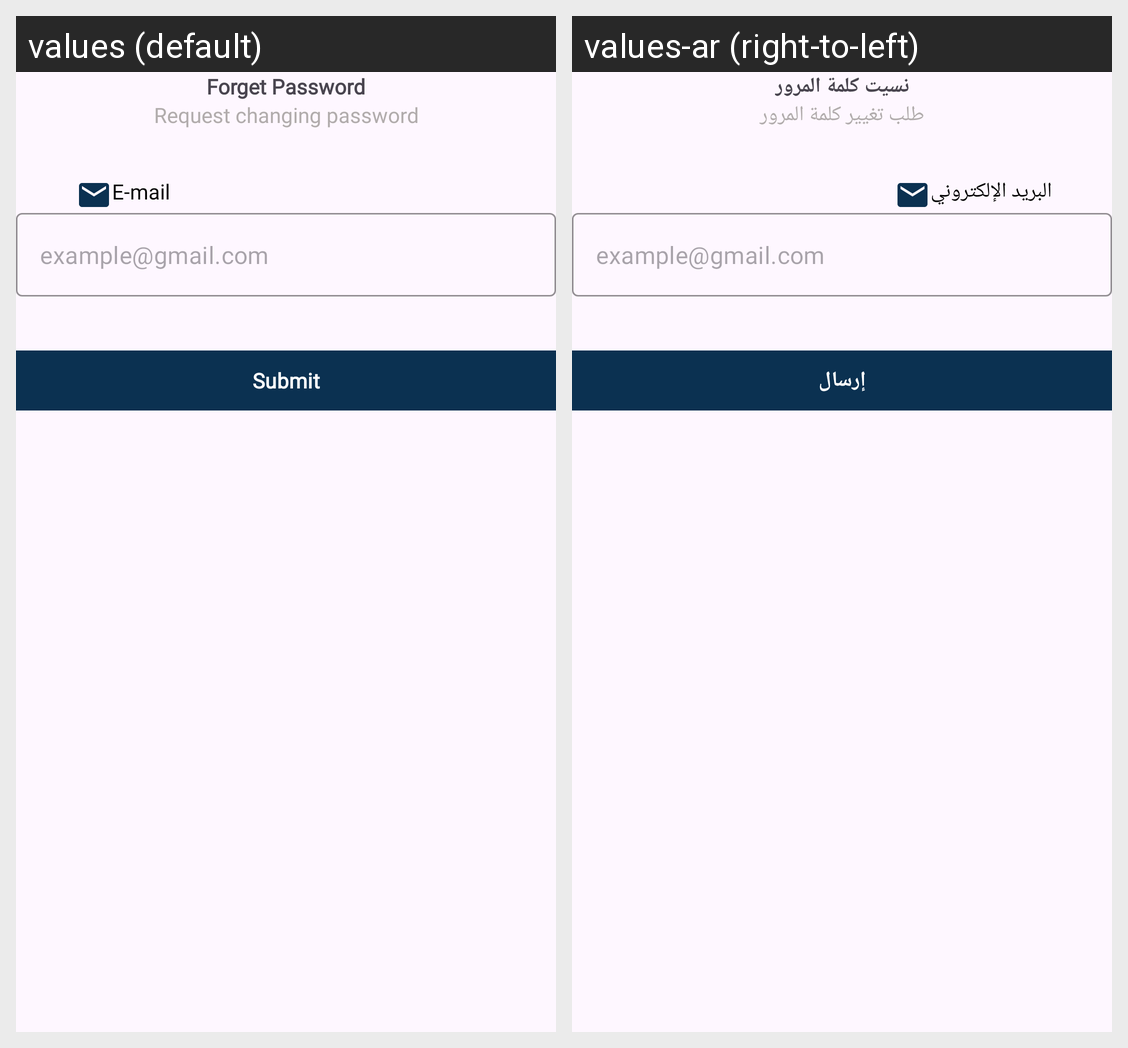

The Android screen above is rendered under two locales of the same app. Produce the string resources it draws, with the default and per-locale values.
Android screen res/layout/fram_forgit_password.xml rendered under 2 locales, left to right: values (default), values-ar (right-to-left). Device: Nexus 5 (rendered at 1080×1920; each locale shown at half size, 540×960, under a caption strip naming it); theme Theme.Qaree.
Strings drawn on this screen, with the default value and each locale's value (text and hints the layout hard-codes, and strings that could not be matched under every locale, appear in the picture but are not listed):

forget_password
  values: Forget Password
  values-ar: نسيت كلمة المرور

request_changing_password
  values: Request changing password
  values-ar: طلب تغيير كلمة المرور

e_mail
  values: E-mail
  values-ar: البريد الإلكتروني

email_hint
  values: example@gmail.com
  values-ar: example@gmail.com

submit
  values: Submit
  values-ar: إرسال
